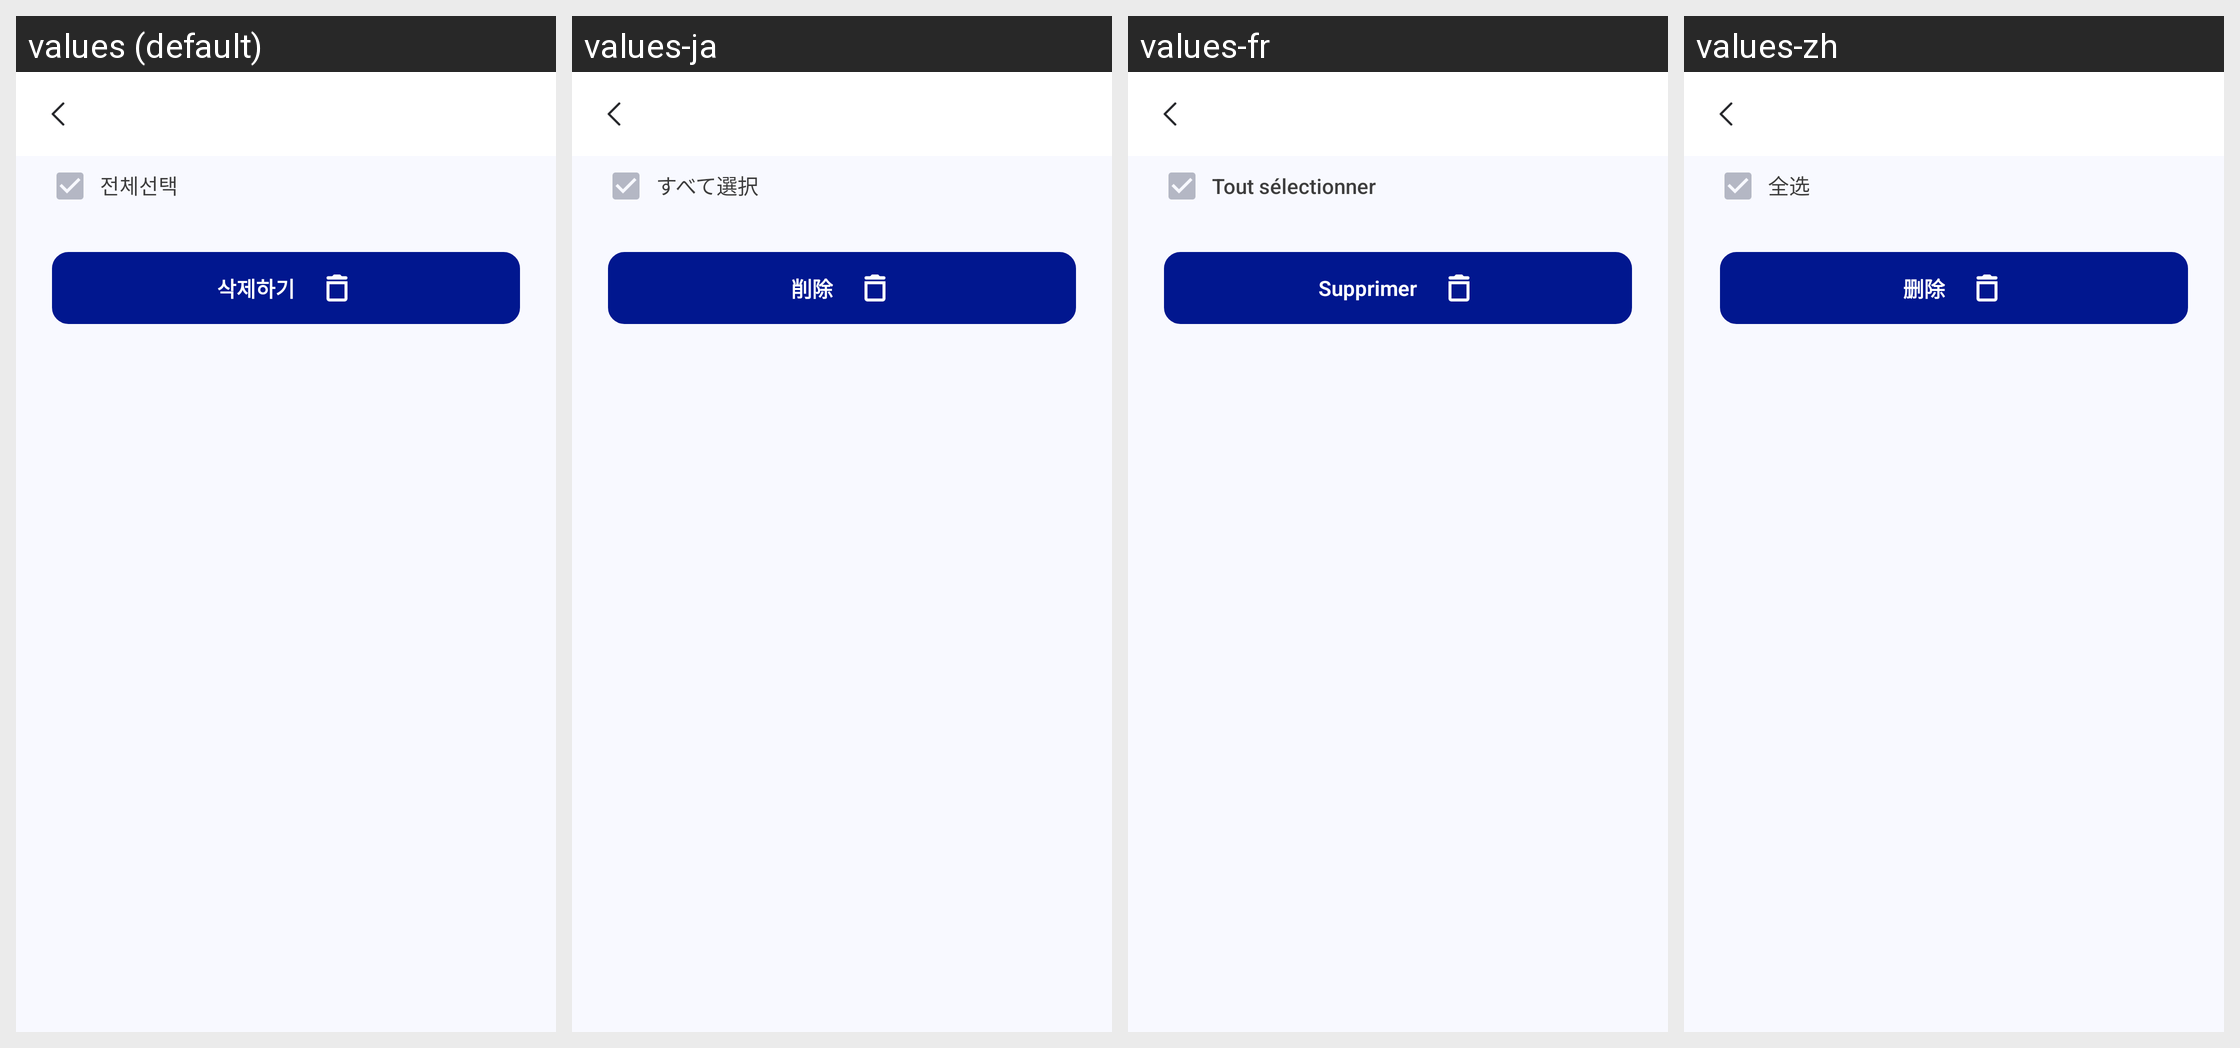

The same Android screen rendered under several of its app's locales, left to right. List the strings drawn on it with the default value and each locale's translation.
Android screen res/layout/activity_delete.xml rendered under 4 locales, left to right: values (default), values-ja, values-fr, values-zh. Device: Nexus 5 (rendered at 1080×1920; each locale shown at half size, 540×960, under a caption strip naming it); theme Theme.MoneyChanger.
Other locales in the repository, not shown: values-en.
Strings drawn on this screen, with the default value and each locale's value (text and hints the layout hard-codes, and strings that could not be matched under every locale, appear in the picture but are not listed):

select_all
  values: 전체선택
  values-ja: すべて選択
  values-fr: Tout sélectionner
  values-zh: 全选

delete
  values: 삭제하기
  values-ja: 削除
  values-fr: Supprimer
  values-zh: 删除
